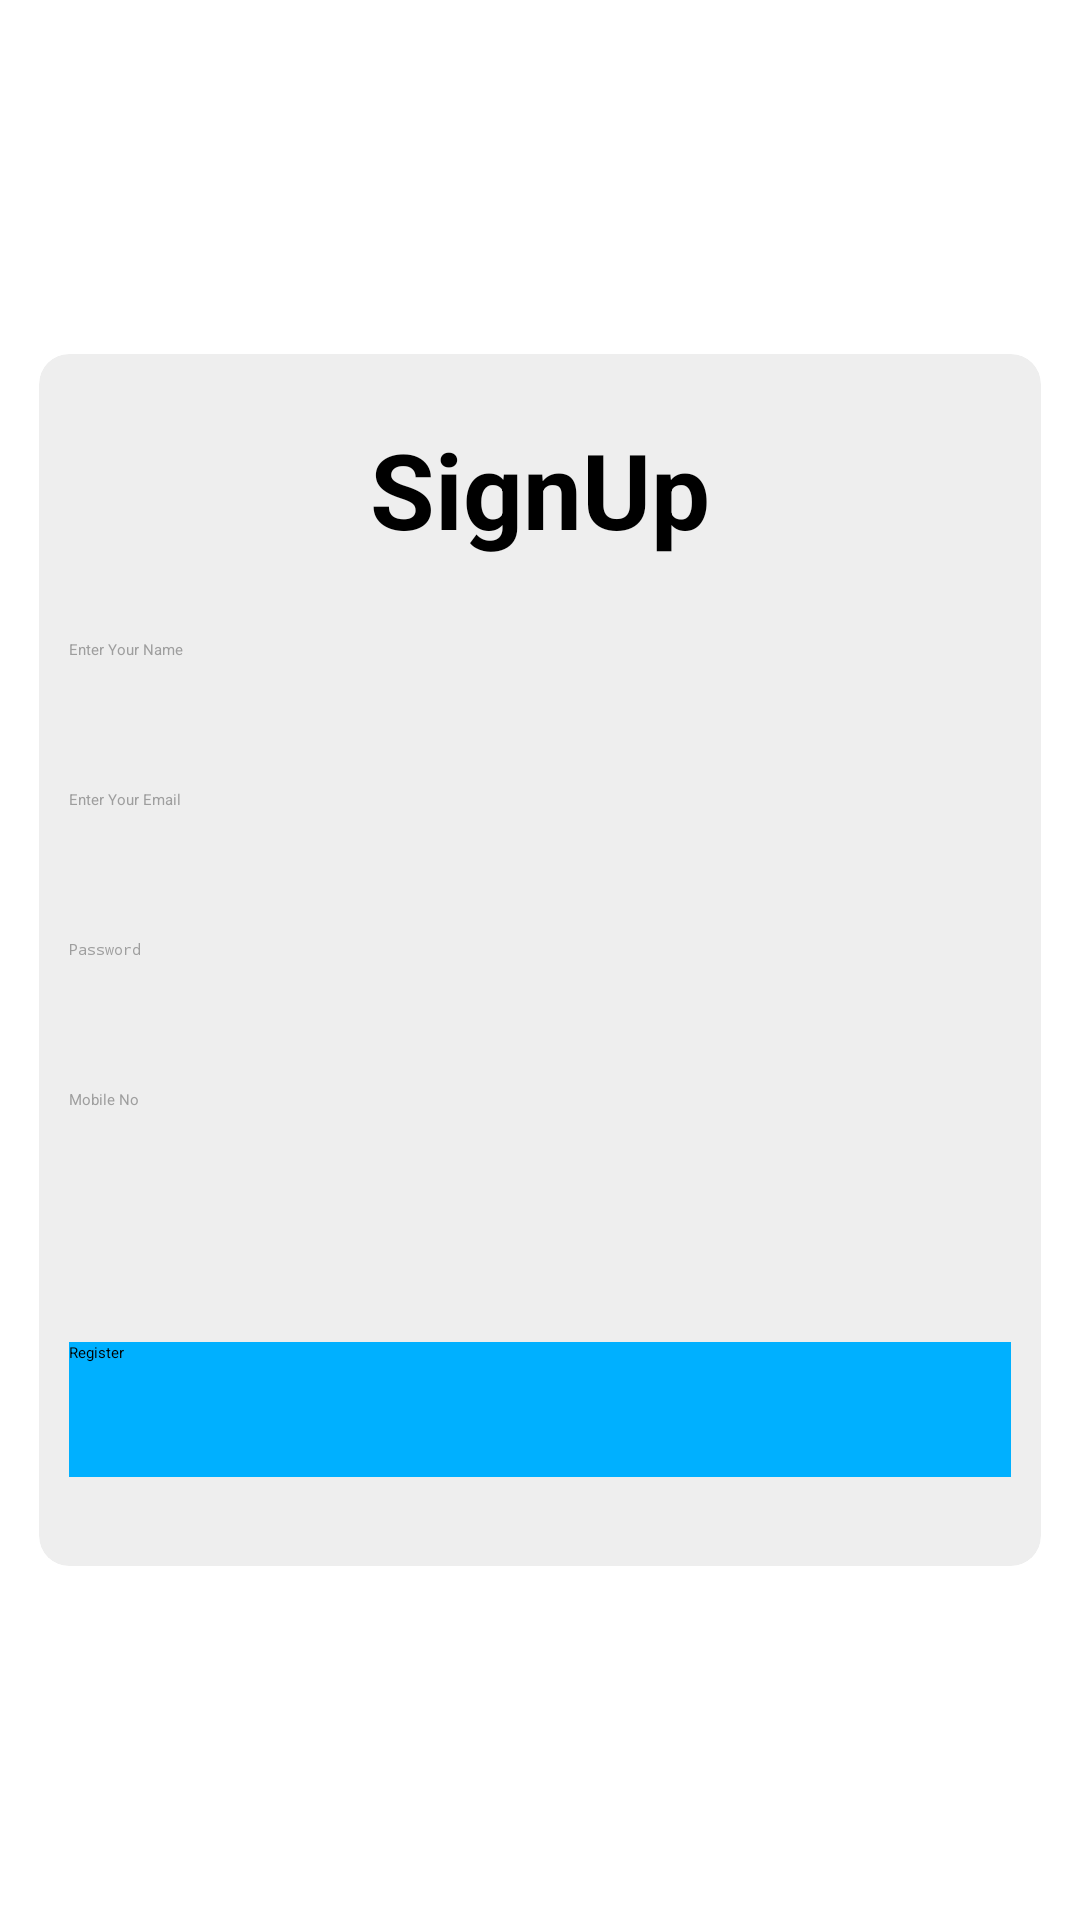

The Android layout XML behind this screen, and the referenced resources:
<!-- AndroidManifest.xml: application theme AppTheme.NoActionBar -->
<!-- res/layout/signup.xml -->
<?xml version="1.0" encoding="utf-8"?>
<LinearLayout xmlns:android="http://schemas.android.com/apk/res/android"
    xmlns:app="http://schemas.android.com/apk/res-auto"
    android:orientation="vertical"
    android:layout_width="match_parent"
    android:layout_height="match_parent">

    <android.support.v7.widget.CardView
        android:layout_width="match_parent"
        android:layout_height="match_parent"
        android:layout_marginTop="100dp"
        android:layout_marginBottom="100dp"
        app:cardBackgroundColor="#EEEEEE"
        android:id="@+id/sigup"
        app:cardCornerRadius="10dp"
        app:cardElevation="10dp"
        app:cardUseCompatPadding="true"
        >

        <TextView
            android:layout_width="match_parent"
            android:layout_height="50dp"
            android:layout_marginTop="20dp"
            android:text="SignUp"
            android:textStyle="bold"
            android:textColor="#000000"
            android:gravity="center"
            android:textSize="35dp"
            android:id="@+id/sign"


            />
        <EditText
            android:layout_width="match_parent"
            android:layout_height="40dp"
            android:layout_marginTop="95dp"
            android:backgroundTint="@android:color/transparent"
            android:layout_marginLeft="10dp"
            android:layout_marginRight="10dp"
            android:hint="Enter Your Name"
            android:textColorHint="#9E9E9E"
            android:id="@+id/name"
            android:textColor="#000000"
            />

        <EditText
            android:layout_width="match_parent"
            android:layout_height="40dp"
            android:layout_marginTop="145dp"
            android:backgroundTint="@android:color/transparent"

            android:layout_marginLeft="10dp"
            android:layout_marginRight="10dp"
            android:hint="Enter Your Email"
            android:textColorHint="#9E9E9E"
            android:id="@+id/emal"
            android:textColor="#000000"
            />
        <EditText
            android:layout_width="match_parent"
            android:layout_height="40dp"
            android:layout_marginTop="195dp"
            android:backgroundTint="@android:color/transparent"

            android:layout_marginLeft="10dp"
            android:layout_marginRight="10dp"
            android:hint="Password"
            android:textColorHint="#9E9E9E"
            android:id="@+id/passwrd"
            android:textColor="#000000"
            android:password="true"
            />

        <EditText
            android:layout_width="match_parent"
            android:layout_height="40dp"
            android:layout_marginTop="245dp"
            android:backgroundTint="@android:color/transparent"
            android:layout_marginLeft="10dp"
            android:layout_marginRight="10dp"
            android:hint="Mobile No"
            android:textColorHint="#9E9E9E"
            android:id="@+id/mbl"
            android:textColor="#000000"
            />


        <Button
            android:layout_width="match_parent"
            android:layout_height="45dp"
            android:layout_gravity="center"
            android:layout_marginTop="150dp"
            android:layout_marginLeft="10dp"
            android:layout_marginRight="10dp"
            android:background="#00B0FF"
            android:text="Register"
            android:id="@+id/regr"
            />


    </android.support.v7.widget.CardView>


</LinearLayout>
<!-- resources referenced by this layout -->
<resources>

</resources>
